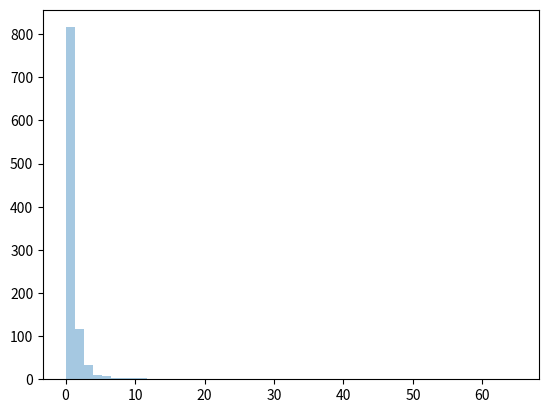

Generate this figure with matplotlib:
# pareto distribution also called 80-20 distribution
# 20% factors cause 80% outcome

# it has two parameter: a- shape parameter and size - The shape of he returned array

import numpy as np

# Draw out a sample for pareto distribution with shape of 2 with size 2*3:

pareto_numbers = np.random.pareto(a=2, size=(2, 3))

print(pareto_numbers)

print('__________________________________________________')

# Visualization of pareto distribution

import matplotlib.pyplot as plt
import seaborn as sns

pareto_numbers = np.random.pareto(a=2, size=1000)
sns.distplot(pareto_numbers, kde=False)
plt.show()

print('-------------------------------------------------')
